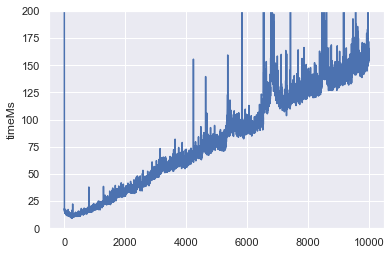

Values plotted in this chart, from the file beside it:
actorId; timeNs
Actor-0; 934501550
Actor-1; 19367262
Actor-2; 21149410
Actor-3; 18637998
Actor-4; 16502197
Actor-5; 17598330
Actor-6; 18265320
Actor-7; 15619048
Actor-8; 17384240
Actor-9; 15523222
Actor-10; 15322503
Actor-11; 15984992
Actor-12; 16258442
Actor-13; 14405083
Actor-14; 15414886
Actor-15; 15598467
Actor-16; 14195411
Actor-17; 15864229
Actor-18; 15230003
Actor-19; 14494308
Actor-20; 15837349
Actor-21; 14303071
Actor-22; 14189274
Actor-23; 15733161
Actor-24; 14040726
Actor-25; 14437511
Actor-26; 14394378
Actor-27; 14037193
Actor-28; 13920386
Actor-29; 13569118
Actor-30; 14654225
Actor-31; 15001718
Actor-32; 14638409
Actor-33; 15150099
Actor-34; 15801160
Actor-35; 15982949
Actor-36; 16155674
Actor-37; 15222301
Actor-38; 15275691
Actor-39; 17041591
Actor-40; 16353957
Actor-41; 15363684
Actor-42; 16894838
Actor-43; 14038887
Actor-44; 13816201
Actor-45; 14490603
Actor-46; 13419886
Actor-47; 14142566
Actor-48; 14970368
Actor-49; 14989549
Actor-50; 13687488
Actor-51; 13797394
Actor-52; 15249125
Actor-53; 15925821
Actor-54; 12975775
Actor-55; 14164741
Actor-56; 13205072
Actor-57; 13342834
Actor-58; 14299039
Actor-59; 13406877
... 9,940 more rows
